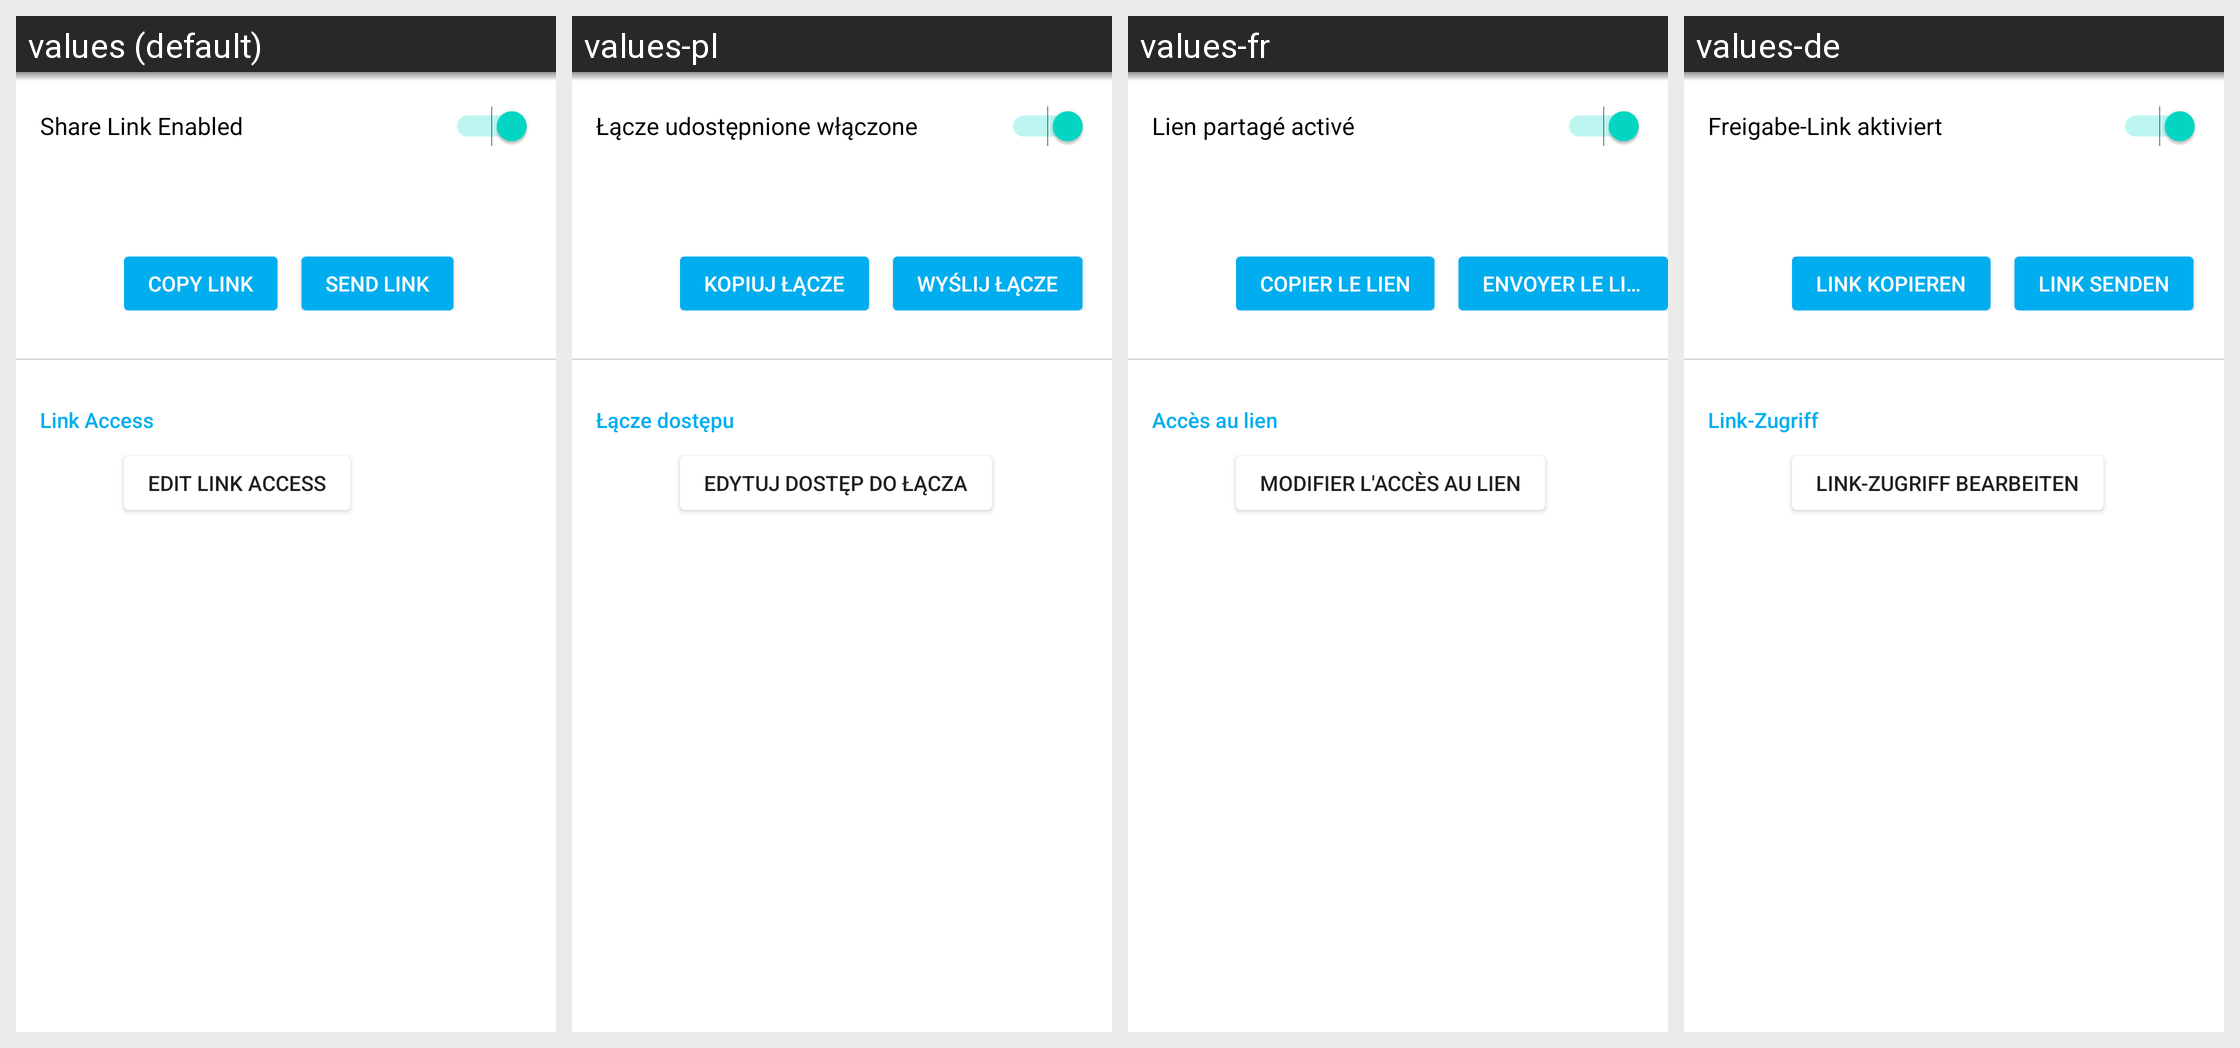

For this localized Android screen grid, give each drawn string resource with its value in every locale shown.
Android screen res/layout/fragment_shared_link.xml rendered under 4 locales, left to right: values (default), values-pl, values-fr, values-de. Device: Nexus 5 (rendered at 1080×1920; each locale shown at half size, 540×960, under a caption strip naming it); theme Theme.MaterialComponents.DayNight.NoActionBar.
Other locales in the repository, not shown: values-ar, values-bn, values-da, values-el-rGR, values-en-rGB, values-es, values-es-rES, values-fi, values-hi, values-it, values-ja, values-ko, values-nb, values-nl, values-no, values-pt, values-ru, values-sv, values-tr, values-zh-rCN, values-zh-rHK, values-zh-rTW.
Strings drawn on this screen, with the default value and each locale's value (text and hints the layout hard-codes, and strings that could not be matched under every locale, appear in the picture but are not listed):

box_sharesdk_share_link_enabled
  values: Share Link Enabled
  values-pl: Łącze udostępnione włączone
  values-fr: Lien partagé activé
  values-de: Freigabe-Link aktiviert

box_sharesdk_copy_link
  values: COPY LINK
  values-pl: KOPIUJ ŁĄCZE
  values-fr: COPIER LE LIEN
  values-de: LINK KOPIEREN

box_sharesdk_send_link
  values: SEND LINK
  values-pl: WYŚLIJ ŁĄCZE
  values-fr: ENVOYER LE LIEN
  values-de: LINK SENDEN

box_sharesdk_access
  values: Link Access
  values-pl: Łącze dostępu
  values-fr: Accès au lien
  values-de: Link-Zugriff

box_sharesdk_edit_link_access
  values: EDIT LINK ACCESS
  values-pl: EDYTUJ DOSTĘP DO ŁĄCZA
  values-fr: MODIFIER L'ACCÈS AU LIEN
  values-de: LINK-ZUGRIFF BEARBEITEN
